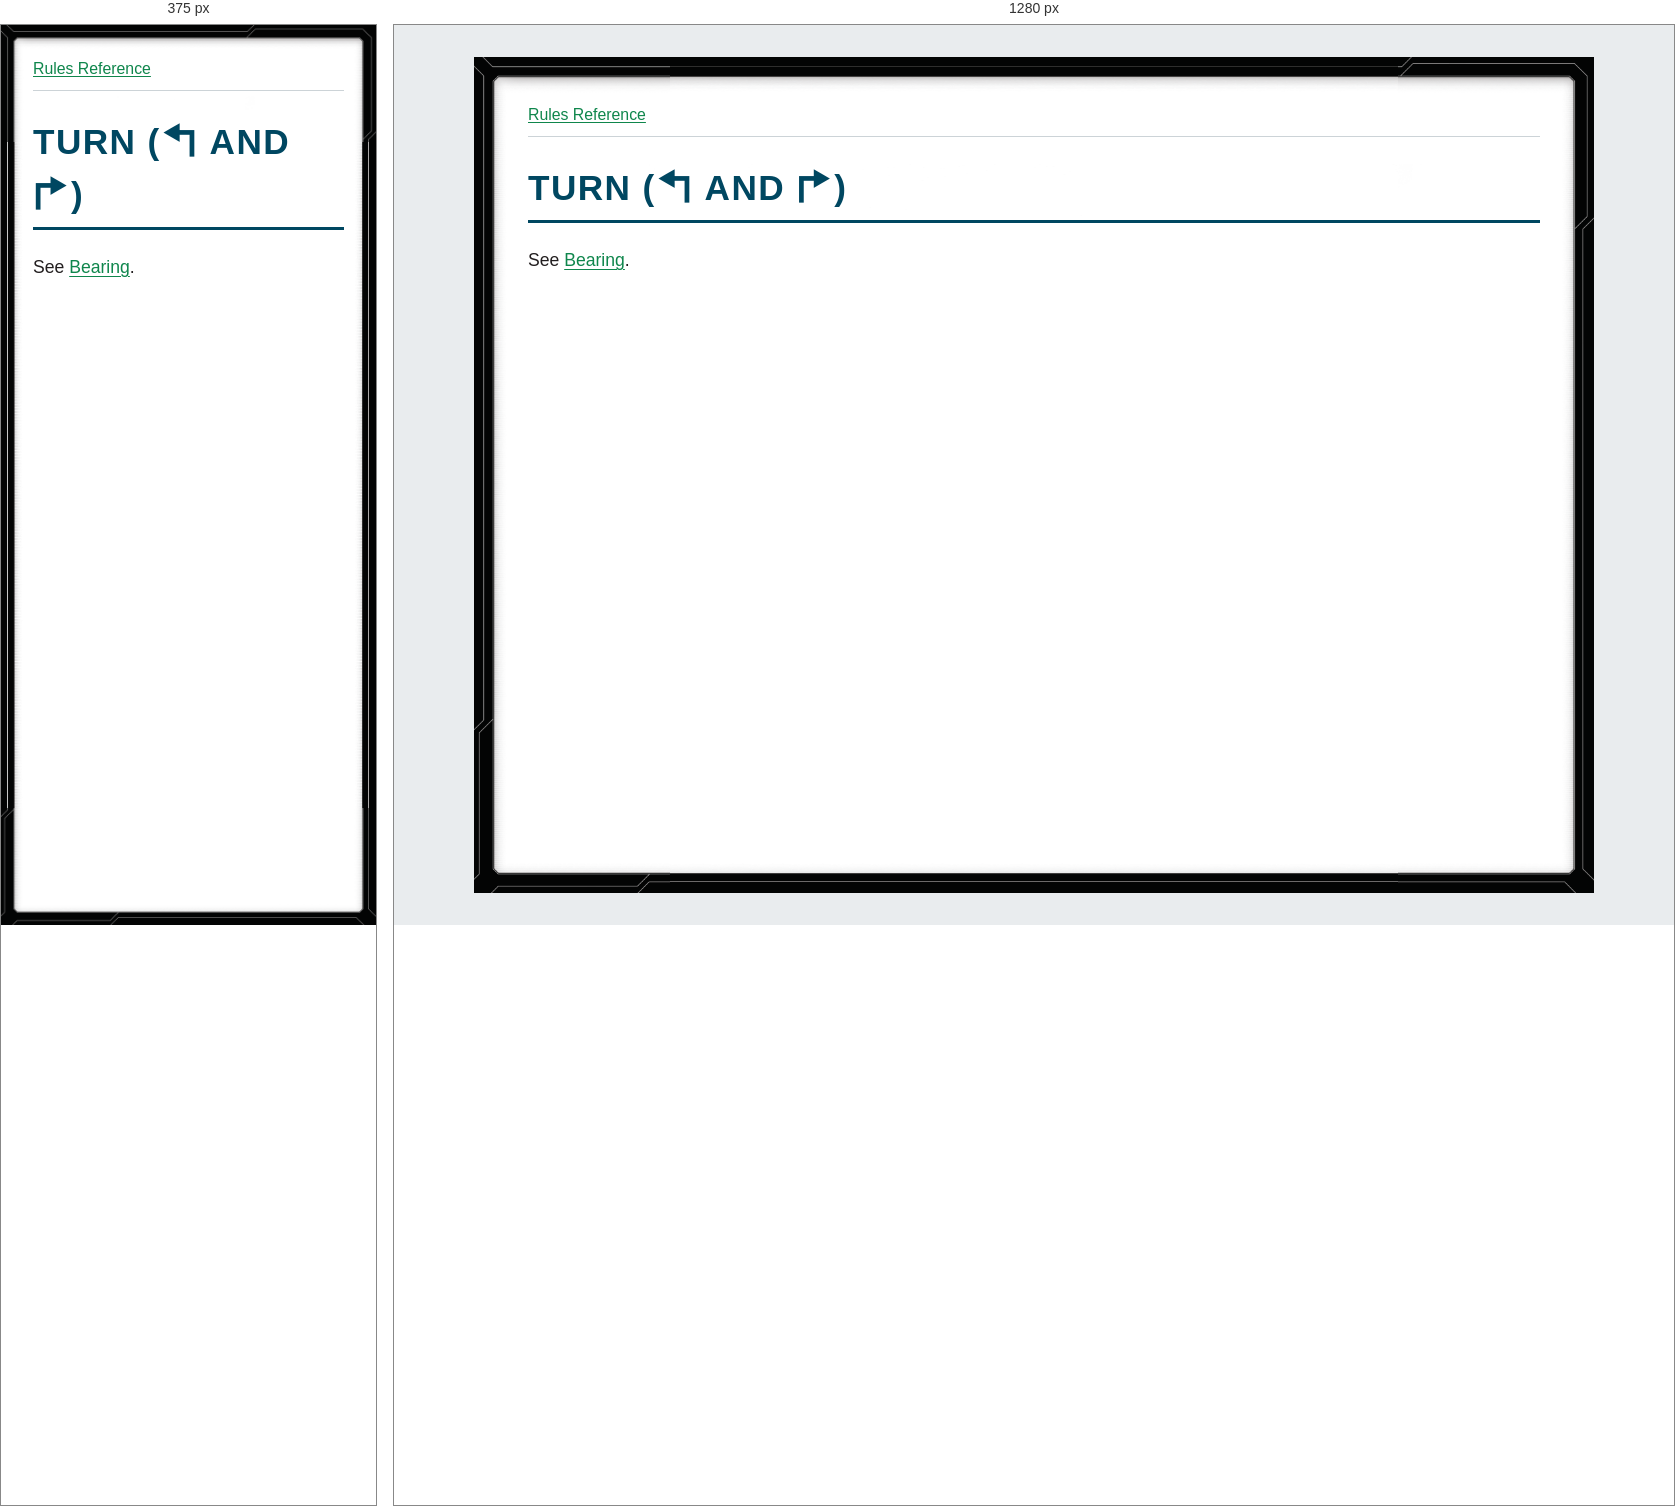
Rendered at 375 px and 1280 px, left to right.

<!-- file: glossary-turn.html -->
<!doctype html>
<html lang="en">
<head>
<meta charset="utf-8">
<meta name="viewport" content="width=device-width, initial-scale=1">
<title>TURN ([turn-left] AND [turn-right])</title>
<link rel="stylesheet" href="../style.css">
</head>
<body>
<nav aria-label="Rules navigation"><a href="../index.html">Rules Reference</a></nav>
<main><h1><strong>TURN (</strong><i class="xwing-miniatures-font xwing-miniatures-font-turnleft" role="img" aria-label="turn-left" title="turn-left"></i> <strong>AND</strong> <i class="xwing-miniatures-font xwing-miniatures-font-turnright" role="img" aria-label="turn-right" title="turn-right"></i><strong>)</strong></h1>
<p>See <a href="glossary-bearing.html">Bearing</a>.</p></main>
</body>
</html>


/* @media block from style.css */
@media (max-width: 40rem) {
  body { --frame-width: 20px; margin: 0; min-height: 100vh; padding: .75rem; }
}